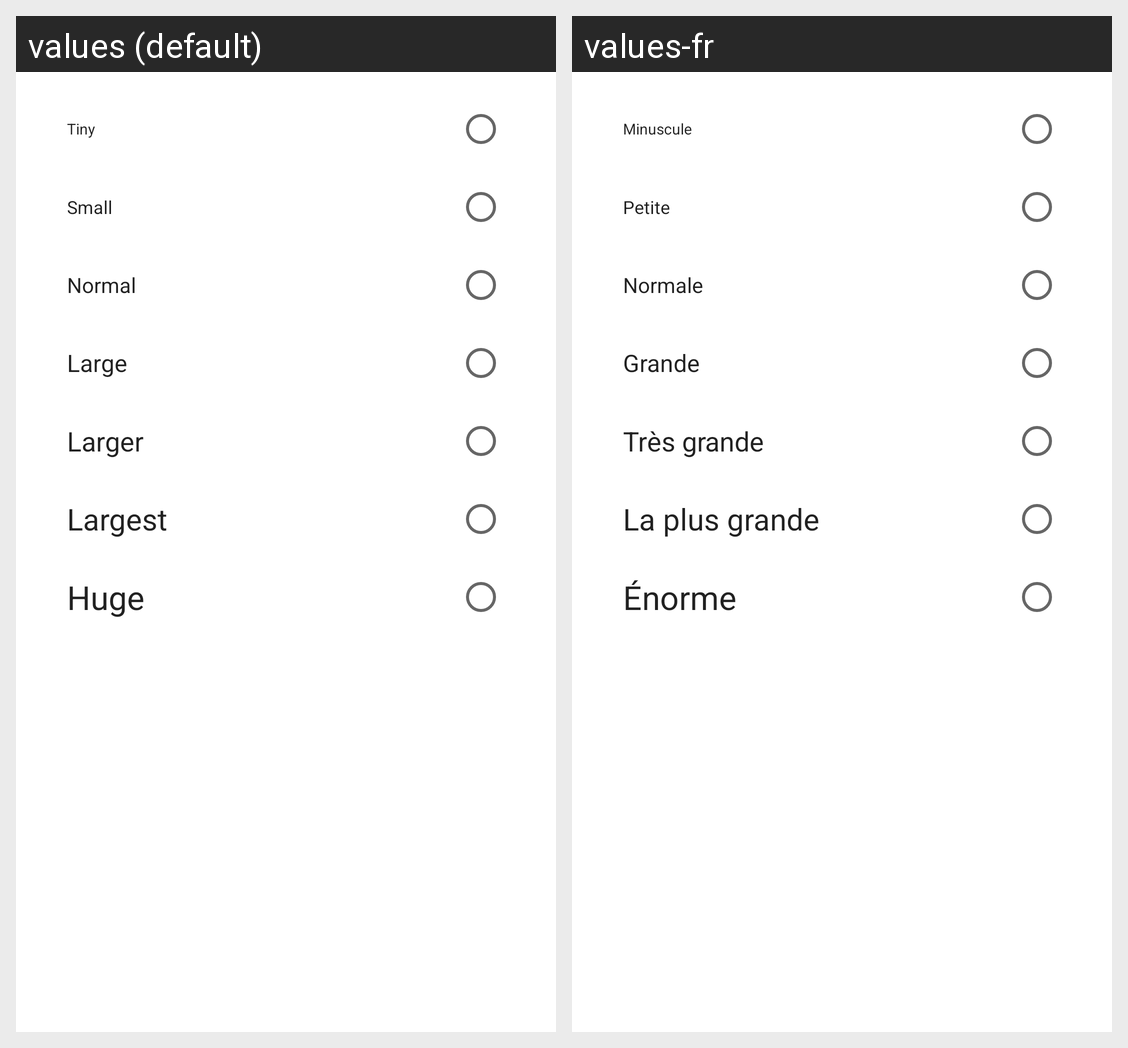

Strings drawn on this Android screen and how each of the app's shown locales translates them:
Android screen res/layout/dialog_select_text_size.xml rendered under 2 locales, left to right: values (default), values-fr. Device: Nexus 5 (rendered at 1080×1920; each locale shown at half size, 540×960, under a caption strip naming it); theme AppTheme.Light.
Strings drawn on this screen, with the default value and each locale's value (text and hints the layout hard-codes, and strings that could not be matched under every locale, appear in the picture but are not listed):

tiny
  values: Tiny
  values-fr: Minuscule

small
  values: Small
  values-fr: Petite

normal
  values: Normal
  values-fr: Normale

large
  values: Large
  values-fr: Grande

larger
  values: Larger
  values-fr: Très grande

largest
  values: Largest
  values-fr: La plus grande

huge
  values: Huge
  values-fr: Énorme
